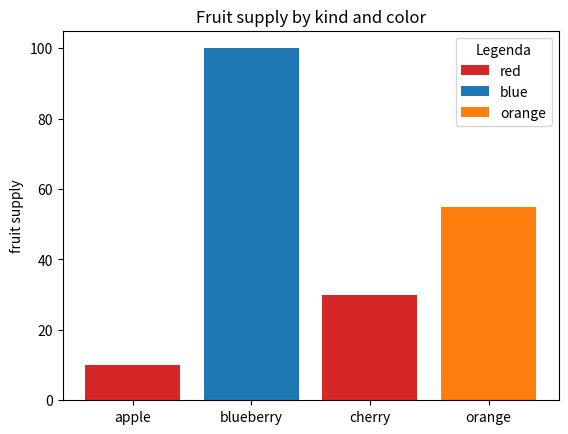

This figure's Python source:
import matplotlib.pyplot as plt

fig, ax = plt.subplots()

fruits = ['apple', 'blueberry', 'cherry', 'orange']
counts = [10, 100, 30, 55]
bar_labels = ['red', 'blue', '_red', 'orange']
bar_colors = ['tab:red', 'tab:blue', 'tab:red', 'tab:orange']

ax.bar(fruits, counts, label=bar_labels, color=bar_colors)

ax.set_ylabel('fruit supply')
ax.set_title('Fruit supply by kind and color')
ax.legend(title='Legenda')

plt.show()
